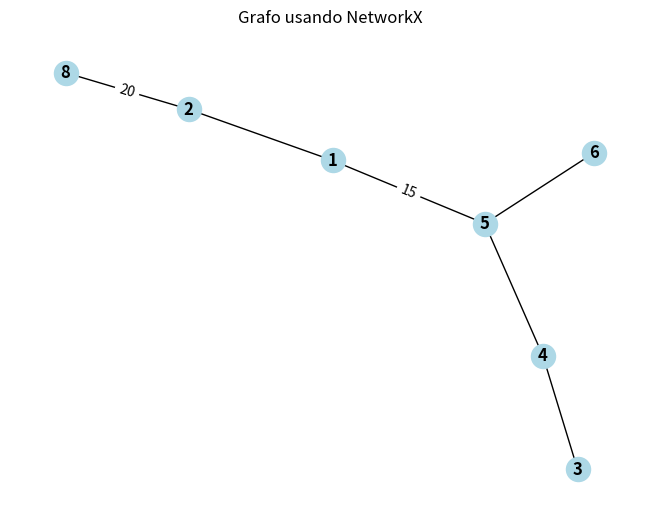

This figure's Python source:
####################################################
###                                              ###
### Trabalhando com grafos utilizando networkx   ###
###                                              ###
####################################################
### Prof. Filipo Mor                             ###
####################################################

import networkx as nx
import matplotlib.pyplot as plt

# Criar um grafo vazio
G = nx.Graph()

# Adicionar nós individualmente
G.add_node(1)
G.add_node(2)
G.add_node(3)
G.add_node(4)

# Adicionar múltiplos nós de uma só vez
G.add_nodes_from([5, 6, 7])

# Mostrar os nós atuais
print("Nós:", G.nodes())

# Adicionar arestas (ligações entre nós)
G.add_edge(1, 2)
G.add_edge(2, 3)

# Adicionar várias arestas de uma vez
G.add_edges_from([(3, 4), (4, 5), (5, 6)])

# Mostrar as arestas atuais
print("Arestas:", G.edges())

# Remover um nó
G.remove_node(7)
print("Nós após remover o 7:", G.nodes())

# Remover uma aresta
G.remove_edge(2, 3)
print("Arestas após remover (2,3):", G.edges())

# Criar uma aresta com peso
G.add_edge(1, 5, peso=10)
# Obter o peso
peso = G[1][5]['peso']
print("Peso da aresta (1,5):", peso)

# Atualizar o peso de uma aresta
G[1][5]['peso'] = 15
print("Peso atualizado da aresta (1,5):", G[1][5]['peso'])

# Adicionar um nó com atributos
G.add_node(8, nome='Nó8', cor='vermelho')
print("Nós com atributos:", G.nodes(data=True))

# Adicionar uma aresta com atributos
G.add_edge(8, 2, peso=20, tipo='desejado')
print("Arestas com atributos:", G.edges(data=True))

# Visualizar o grafo
pos = nx.spring_layout(G)
nx.draw(G, pos, with_labels=True, node_color='lightblue', font_weight='bold')

# Desenhar os rótulos de peso nas arestas
edge_labels = {(u, v): f"{d['peso']}" for u, v, d in G.edges(data=True) if 'peso' in d}
nx.draw_networkx_edge_labels(G, pos, edge_labels=edge_labels)

plt.title("Grafo usando NetworkX")
plt.show()

# Salvar o grafo em um arquivo GEXF
nx.write_gexf(G, "meu_grafo.gexf")
print("Grafo salvo em 'meu_grafo.gexf'.")

# Carregar o grafo de arquivo GEXF
G_carregado = nx.read_gexf("meu_grafo.gexf")
print("Grafo carregado:", G_carregado.nodes())
